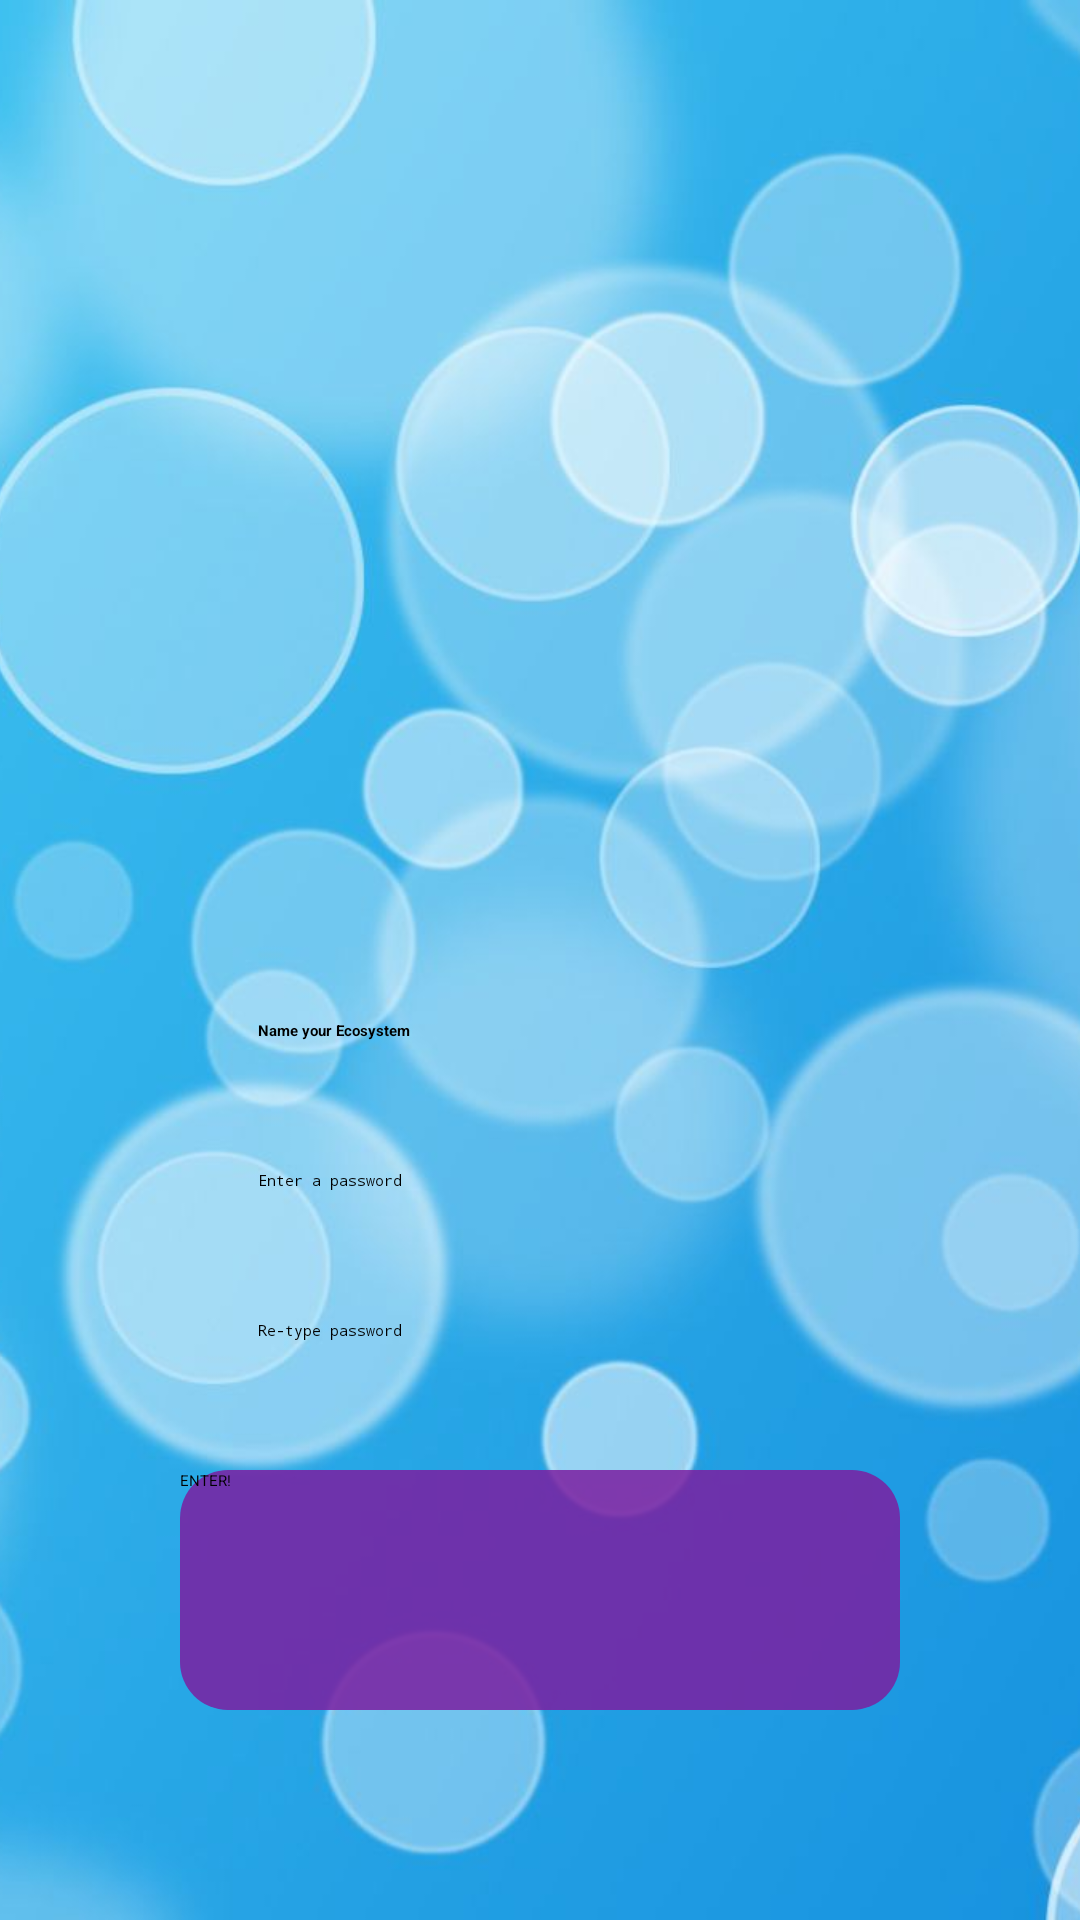

Reconstruct the res/layout file that produces this screen, plus the resources it refers to.
<!-- AndroidManifest.xml: activity theme LoginTheme -->
<!-- res/layout/activity_login.xml -->
<?xml version="1.0" encoding="utf-8"?>

<FrameLayout xmlns:android="http://schemas.android.com/apk/res/android"
    android:layout_width="match_parent"
    android:layout_height="match_parent">

    <ImageView
        android:id="@+id/login_background"
        android:layout_width="match_parent"
        android:layout_height="match_parent"
        android:scaleType="centerCrop"
        android:src="@drawable/bubblebg" />

    <LinearLayout
        android:layout_width="match_parent"
        android:layout_height="match_parent"
        android:orientation="vertical"
        android:layout_marginTop="340dp">

        <EditText
            android:id="@+id/login_ecosystem"
            android:layout_width="@dimen/login_edittext_width"
            android:layout_height="@dimen/login_edittext_height"
            android:layout_gravity="center_horizontal"
            android:inputType="text"
            android:textStyle="bold"
            android:hint="@string/login_ecosystem_hint"
            android:background="@color/colorPrimaryLowOpaque"

            android:layout_marginBottom="@dimen/login_edittext_marginB"
            android:paddingLeft="@dimen/login_edittext_paddingS"
            android:paddingStart="@dimen/login_edittext_paddingS"
            style="@style/login_edittext_style"/>

        <EditText
            android:id="@+id/login_pass1"
            android:layout_width="@dimen/login_edittext_width"
            android:layout_height="@dimen/login_edittext_height"
            android:layout_gravity="center_horizontal"
            android:inputType="textPassword"
            android:hint="@string/login_pass1_hint"
            android:background="@color/colorPrimaryLowOpaque"

            android:layout_marginBottom="@dimen/login_edittext_marginB"
            android:paddingLeft="@dimen/login_edittext_paddingS"
            android:paddingStart="@dimen/login_edittext_paddingS"
            style="@style/login_edittext_style"/>

        <EditText
            android:id="@+id/login_pass2"
            android:layout_width="@dimen/login_edittext_width"
            android:layout_height="@dimen/login_edittext_height"
            android:layout_gravity="center_horizontal"
            android:inputType="textPassword"
            android:hint="@string/login_pass2_hint"
            android:background="@color/colorPrimaryLowOpaque"

            android:layout_marginBottom="@dimen/login_edittext_marginB"
            android:paddingLeft="@dimen/login_edittext_paddingS"
            android:paddingStart="@dimen/login_edittext_paddingS"
            style="@style/login_edittext_style"/>

        <Button
            android:id="@+id/login_button"
            android:layout_width="@dimen/login_button_width"
            android:layout_height="@dimen/login_button_height"
            android:layout_gravity="center_horizontal"
            android:text="@string/login_button"
            android:background="@drawable/login_button_ripple"

            style="@style/login_button_style"/>

    </LinearLayout>
</FrameLayout>
<!-- resources referenced by this layout -->
<resources>
  <dimen name="login_button_height">80dp</dimen>
  <dimen name="login_button_width">240dp</dimen>
  <dimen name="login_edittext_height">30dp</dimen>
  <dimen name="login_edittext_marginB">20dp</dimen>
  <dimen name="login_edittext_paddingS">6dp</dimen>
  <dimen name="login_edittext_width">200dp</dimen>
  <!-- drawable bubblebg: jpg bitmap (drawable-xxhdpi, 91853 bytes) -->
  <!-- drawable login_button_ripple (drawable) -->
  <?xml version="1.0" encoding="utf-8"?>
  
  <ripple xmlns:android="http://schemas.android.com/apk/res/android"
      xmlns:tools="http://schemas.android.com/tools"
      android:color="@color/colorPrimary"
      tools:targetApi="lollipop">
      <item
          android:drawable="@drawable/login_button_shape"/>
      <item
          android:id="@android:id/mask">
          <shape
              android:shape="rectangle">
              <solid
                  android:color="@color/colorPrimaryDark" />
          </shape>
      </item>
  </ripple>
  <string name="login_button">ENTER!</string>
  <string name="login_ecosystem_hint">Name your Ecosystem</string>
  <string name="login_pass1_hint">Enter a password</string>
  <string name="login_pass2_hint">Re-type password</string>
  <color name="colorPrimary">#9C27B0</color>
  <!-- drawable login_button_shape (drawable) -->
  <?xml version="1.0" encoding="utf-8"?>
  
  <shape xmlns:android="http://schemas.android.com/apk/res/android">
      <solid
          android:color="@color/colorPrimaryDark"/>
      <corners
          android:radius="16dp"/>
  </shape>
  <color name="colorPrimaryDark">#D97B1FA2</color>
</resources>
